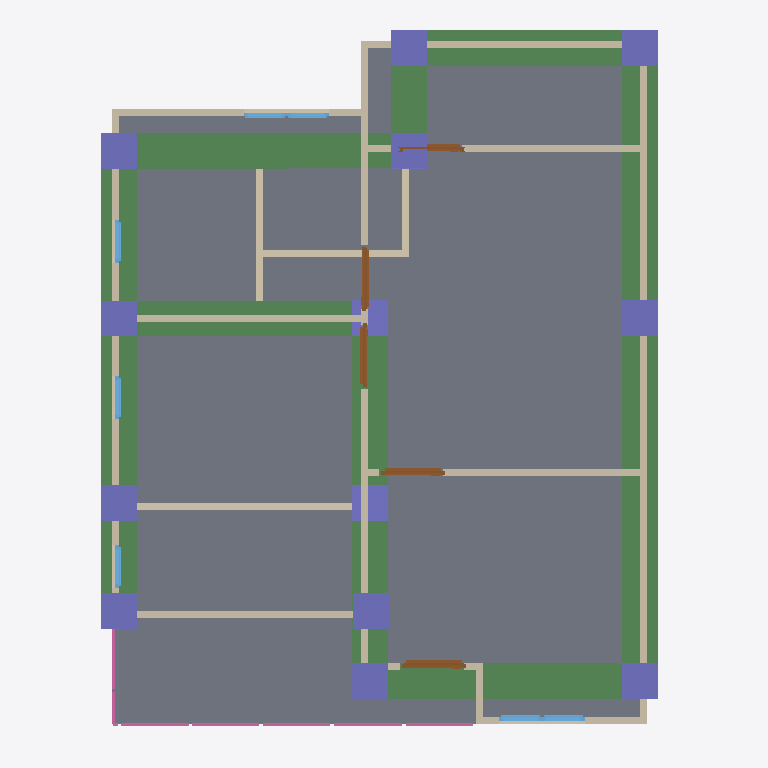
Plan cut of the same IFC building model at storey '2F' (level 3.00 m, cut at 4.40 m), seen from above with north up, elements coloured by IFC class: 19 walls (beige), 14 columns (violet), 9 beams (green), 7 windows (light blue), 5 doors (brown), 4 railings (pink), 1 slab (grey). Cut surfaces are drawn darker.
Extent 10.0 m × 10.0 m × 7.1 m (x, y, z). Storeys (3): GF at 0.00 m; 2F at 3.00 m; RF at 6.00 m. Elements (103): 29 IfcColumn, 28 IfcWall, 12 IfcWindow, 9 IfcBeam, 9 IfcDoor, 9 IfcRailing, 3 IfcSlab, 2 IfcStairFlight, 1 IfcCovering, 1 IfcRoof.

HEADER;
FILE_DESCRIPTION(('ViewDefinition[DesignTransferView]'),'2;1');
FILE_NAME('s05-activity.ifc','2025-09-08T15:13:16+08:00',(''),(''),'IfcOpenShell 0.8.3-post1','Bonsai 0.8.3-post1','');
FILE_SCHEMA(('IFC4'));
ENDSEC;
DATA;
#1=IFCPROJECT('3A7Dh9qi95XfEAO8Wz96cV',$,'My Project',$,$,$,$,(#14,#26),#9);
#31=IFCSITE('2_NnBeoxj06etBhgP4W5cW',$,'My Site',$,$,#54,$,$,$,$,$,$,$,$);
#37=IFCBUILDING('1sBi1c5Gb80uSs9XVP7v$r',$,'My Building',$,$,#60,$,$,$,$,$,$);
#43=IFCBUILDINGSTOREY('14f1FQ16z4cO4Yvlrr$Gmz',$,'2F',$,$,#3036,$,$,$,$);
#67=IFCBUILDINGSTOREY('3mriL4$Mj2WPXWxG4_H0ww',$,'GF',$,$,#83,$,$,$,$);
#3212=IFCBUILDINGSTOREY('37mlBMQ3D2zwdtCq8vQ2zr',$,'RF',$,$,#3233,$,$,$,$);
#4009=IFCSLAB('1DOFv6GJrEGBkrNhRConTG',$,'Slab',$,$,#4016,#4023,$,$);
#8265=IFCBEAM('0XkJdFAnX0HQ1Z1akihwym',$,'Beam',$,$,#8273,#8277,$,$);
#9663=IFCBEAM('3Zbw4O2wXD1xsfPL$Zcm92',$,'Beam',$,$,#9670,#9674,$,$);
#9685=IFCBEAM('1TaWWi$1LAqAU6a$QSEBYk',$,'Beam',$,$,#9692,#9696,$,$);
#8530=IFCBEAM('3jrTNZspT11A8pCQCkqWuf',$,'Beam',$,$,#8537,#8541,$,$);
#8694=IFCBEAM('0XNynogmT4hAynCQITUuiG',$,'Beam',$,$,#8701,#8705,$,$);
#9641=IFCBEAM('3LThEtxMH59gp0X_MZmVjj',$,'Beam',$,$,#9648,#9652,$,$);
#8398=IFCBEAM('3AuY3aYPjEEvAyfehHnx33',$,'Beam',$,$,#8405,#8409,$,$);
#3358=IFCWALL('3fQpO0iBLEif1GBHBck1XP',$,'Wall',$,$,#3369,#3364,$,$);
#8376=IFCBEAM('1vLEHtY1nB8xO9i4XVhVVI',$,'Beam',$,$,#8383,#8387,$,$);
#3458=IFCWALL('3S_9XphizAWegZUUajXdbH',$,'Wall',$,$,#3865,#3464,$,$);
#9844=IFCBEAM('3L2vAl1Cb5iQ0xZYdk86yY',$,'Beam',$,$,#9851,#9855,$,$);
#8914=IFCWALL('39NqGgVe5DBAwnyvzS0EEd',$,'Wall',$,$,#8925,#8920,$,$);
#3383=IFCWALL('3CAm2oyAPDUB$k$88duYzN',$,'Wall',$,$,#3769,#3389,$,$);
#4297=IFCWALL('0VizAxC_v9fPLTz23IhQ$f',$,'Wall',$,$,#4308,#4303,$,$);
#9565=IFCWALL('0Vwe3qvYr6ZABAebdJUoxH',$,'Wall',$,$,#9576,#9571,$,$);
#3433=IFCWALL('3t8SG0LnL4v9yCT711vgyR',$,'Wall',$,$,#3833,#3439,$,$);
#4671=IFCWALL('0z49U8Ef99Jh351pxMeRNT',$,'Wall',$,$,#4682,#4677,$,$);
#4221=IFCWALL('16C3a$TtrDkRH_1_xnTYFr',$,'Wall',$,$,#4834,#4227,$,$);
#5181=IFCWALL('3WpuCOhoH6Cw6BJllbtyH8',$,'Wall',$,$,#5192,#5187,$,$);
#8562=IFCCOLUMN('3ki$ls8$P1zPNjHM5qbkEQ',$,'Column',$,$,#8569,#8573,$,$);
#8738=IFCCOLUMN('1ZCdaome1FguA3ZxDVOcPk',$,'Column',$,$,#8983,#8749,$,$);
#8989=IFCCOLUMN('3d9Y7T85PFOfQFq1tiYLfK',$,'Column',$,$,#9037,#9000,$,$);
#9011=IFCCOLUMN('2yAta4GaH6c9Ty_f6H8Mua',$,'Column',$,$,#9042,#9022,$,$);
#9380=IFCCOLUMN('2lnVGtpMXA4PFNkVD3qHK7',$,'Column',$,$,#9406,#9391,$,$);
#9893=IFCCOLUMN('0Dut2FEt943PmQwv9Fbl$7',$,'Column',$,$,#10069,#9904,$,$);
#9915=IFCCOLUMN('3$PvaeTuL5sf4NZ4SG50IP',$,'Column',$,$,#10074,#9926,$,$);
#9942=IFCCOLUMN('0SKMuC9Bv81v6gPT_IIF72',$,'Column',$,$,#10079,#9953,$,$);
#10008=IFCCOLUMN('3aIHdA_cj3R9aKE$U1KUxO',$,'Column',$,$,#10089,#10019,$,$);
#8952=IFCCOLUMN('3BrdSN$sjFYx0ipQrYLXrt',$,'Column',$,$,#8988,#8963,$,$);
#9964=IFCCOLUMN('19hS6vz9P3zfWAT3ODPg2u',$,'Column',$,$,#10084,#9975,$,$);
#8041=IFCCOLUMN('1gV8Vppk9Csv$hx3Ln3hsS',$,'Column',$,$,#8048,#8052,$,$);
#4145=IFCWALL('00bAJdEVH6HQXVvLB1azwl',$,'Wall',$,$,#4156,#4151,$,$);
#8606=IFCCOLUMN('1ccI8yZ2b8uP3JUcxU7hWP',$,'Column',$,$,#8978,#8617,$,$);
#1178=IFCWALL('3Z9$m9IxH4_ubSvEP8vQng',$,'Wall.023',$,$,#1747,#1184,$,$);
#1140=IFCWALL('0qziFmBoL4rA5o2SwaVqBP',$,'Wall',$,$,#1151,#1146,$,$);
#3333=IFCWALL('28SunKpHPBXQTZPlGhBtsA',$,'Wall',$,$,#3710,#3339,$,$);
#1203=IFCWALL('2JPLAP5l91Dfi13WlXlwVG',$,'Wall',$,$,#1982,#1209,$,$);
#9331=IFCDOOR('3VgZsJvM5FCuGCPf20oNct',$,'Door',$,$,#10044,#9339,$,2.0,0.899999976158142,$,$,$);
#3408=IFCWALL('2VuBVDJuf1xwx_gs6X6PpZ',$,'Wall',$,$,#3801,#3414,$,$);
#4861=IFCDOOR('3HdaNrz_93JPkXrZFBUxu9',$,'Door',$,$,#6602,#4869,$,2.0,0.899999976158142,$,$,$);
#4807=IFCDOOR('1WWhd_eQT6_gOOSYy9B26O',$,'Door',$,$,#6597,#4815,$,2.0,0.899999976158142,$,$,$);
#4758=IFCDOOR('1XwrPkuurEshyOju9N8lSS',$,'Door',$,$,#5272,#4766,$,2.0,0.899999976158142,$,$,$);
#9195=IFCWALL('3xkwX1cqj11vX10quhDTnz',$,'Wall',$,$,#9242,#9201,$,$);
#7476=IFCRAILING('3M8xvh3AT1suhncs0EXjTf',$,'Railing',$,$,#7497,#7485,$,$);
#7498=IFCRAILING('0Fd3j_ctD8MhajwNs_6dxs',$,'Railing',$,$,#7518,#7506,$,$);
#6606=IFCDOOR('1IbYs1TrDFZuXSLTMdvZZ5',$,'Door',$,$,#6659,#6614,$,2.0,0.899999976158142,$,$,$);
#7699=IFCRAILING('0mI_1b2HTEofFBd4ytewSJ',$,'Railing',$,'FRAMELESS_PANEL',#7766,#7708,$,.USERDEFINED.);
#5617=IFCWINDOW('3WkJo3SRLBIOZanJS1imuP',$,'Window',$,$,#5681,#5626,$,0.899999976158142,0.600000023841858,$,$,$);
#5682=IFCWINDOW('14nvmhTM1CLxmsr7Z7NfU$',$,'Window',$,$,#5730,#5690,$,0.899999976158142,0.600000023841858,$,$,$);
#5731=IFCWINDOW('3IvyzTStD3XgM0yPHjszlB',$,'Window',$,$,#5795,#5740,$,0.899999976158142,0.600000023841858,$,$,$);
#5877=IFCWINDOW('1bzPyI0Or7i8_RQaiEg$qi',$,'Window',$,$,#5941,#5886,$,0.899999976158142,0.600000023841858,$,$,$);
#5942=IFCWINDOW('3ck4JChW98G83vx9_OG4Iy',$,'Window',$,$,#6006,#5951,$,0.899999976158142,0.600000023841858,$,$,$);
#9043=IFCWALL('1XpN7HPAn9EBWBGIgs2ASo',$,'Wall',$,$,#9054,#9049,$,$);
#7572=IFCRAILING('2PNliDEU10sgoWhOXU5oZL',$,'Railing',$,'FRAMELESS_PANEL',#7593,#7581,$,.USERDEFINED.);
#6007=IFCWINDOW('26CBWxgrH7zRmqYCS3e3QU',$,'Window',$,$,#6071,#6016,$,0.899999976158142,0.600000023841858,$,$,$);
#6072=IFCWINDOW('1nDp7s$pr55foZjI3oy83m',$,'Window',$,$,#6120,#6080,$,0.899999976158142,0.600000023841858,$,$,$);
#9157=IFCWALL('1RoLBsqfjADQos$wsxo4y3',$,'Wall',$,$,#9237,#9163,$,$);
#8019=IFCCOLUMN('2Z6OtXANn0UgyFb_vRirxv',$,'Column',$,$,#8026,#8030,$,$);
ENDSEC;